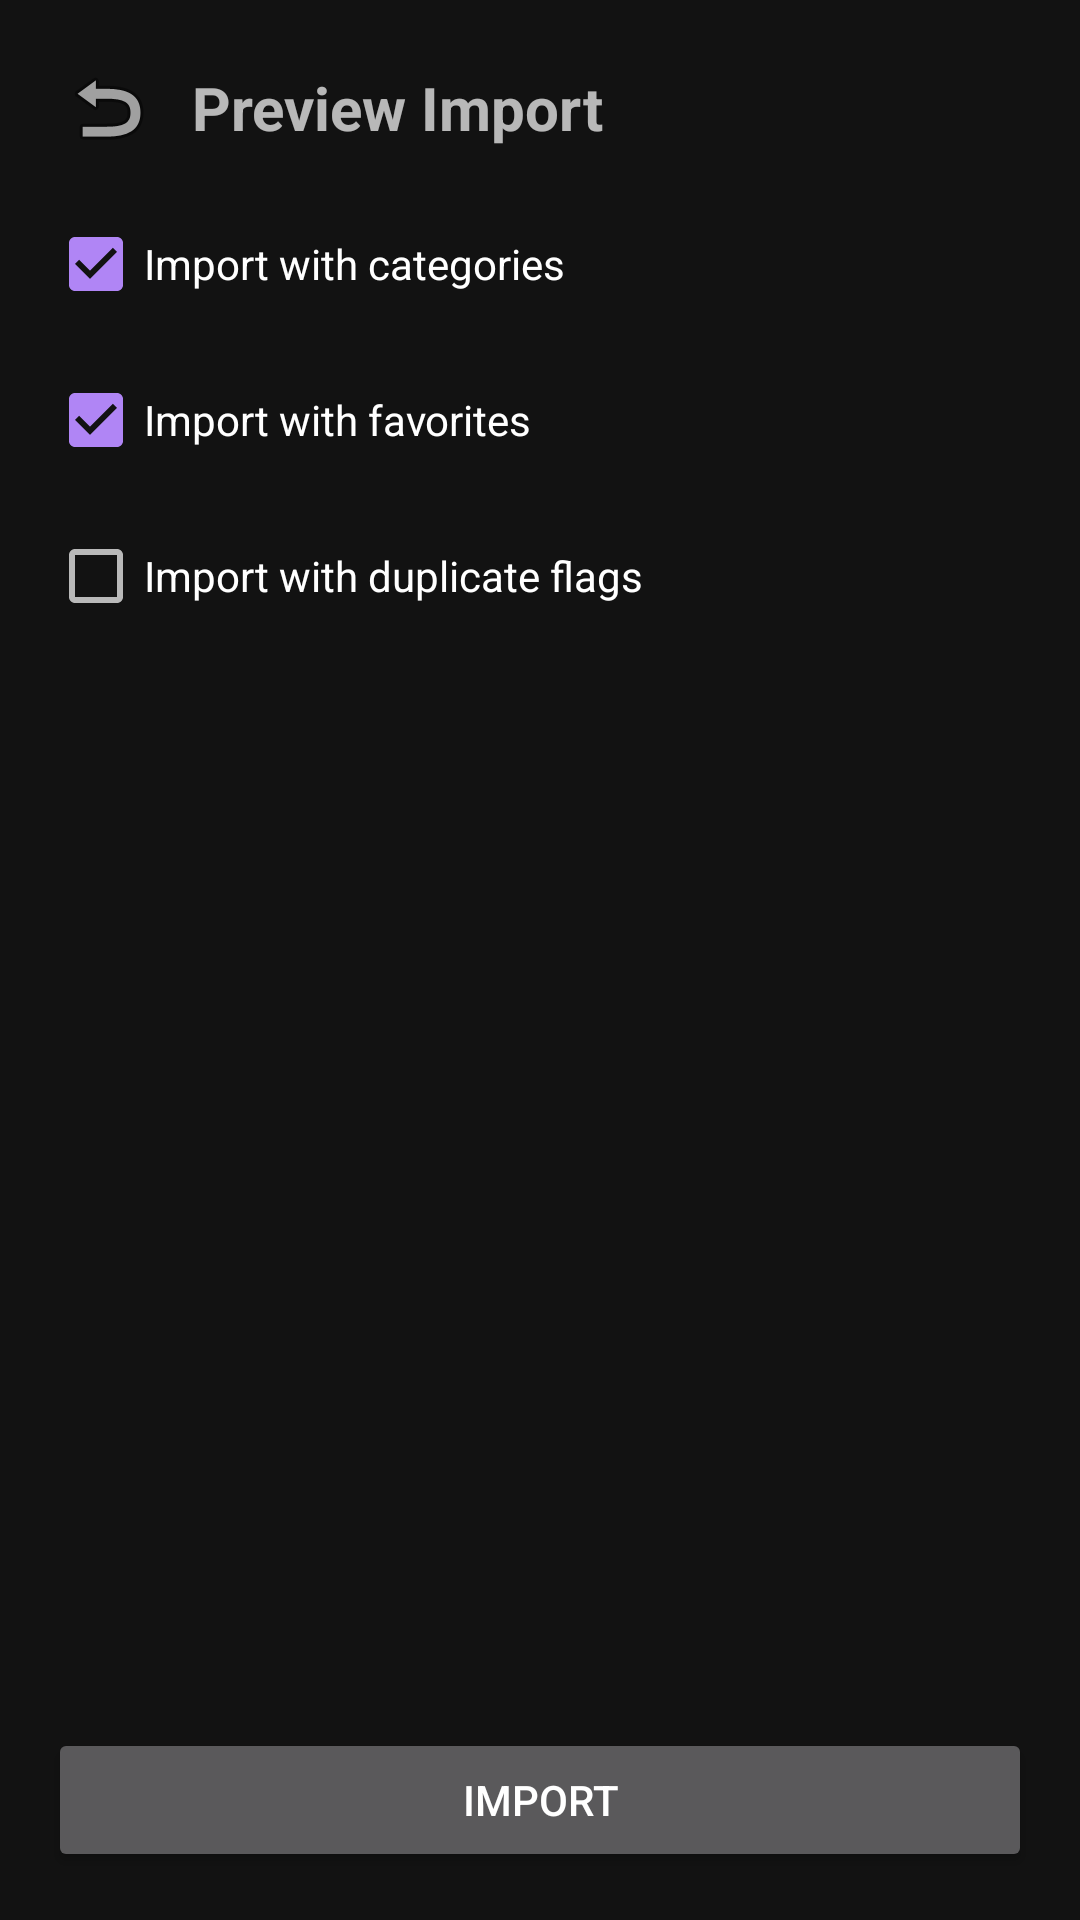

Produce the Android XML layout that renders to this screen, including the resource entries it uses.
<!-- AndroidManifest.xml: activity theme Theme.Library.Default -->
<!-- res/layout/activity_import_preview.xml -->
<LinearLayout xmlns:android="http://schemas.android.com/apk/res/android"
    android:layout_width="match_parent"
    android:layout_height="match_parent"
    android:orientation="vertical"
    android:padding="16dp">

    <LinearLayout
        android:layout_width="match_parent"
        android:layout_height="wrap_content"
        android:orientation="horizontal"
        android:gravity="center_vertical">

        <ImageButton
            android:id="@+id/backButton"
            android:layout_width="40dp"
            android:layout_height="40dp"
            android:padding="8dp"
            android:src="@android:drawable/ic_menu_revert"
            android:background="?attr/selectableItemBackground"
            android:contentDescription="Back" />

        <TextView
            android:layout_width="wrap_content"
            android:layout_height="wrap_content"
            android:layout_marginStart="8dp"
            android:text="Preview Import"
            android:textSize="20sp"
            android:textStyle="bold" />

    </LinearLayout>

    <CheckBox
        android:id="@+id/importCategoriesCheckbox"
        android:layout_width="match_parent"
        android:layout_height="wrap_content"
        android:text="Import with categories"
        android:checked="true"
        android:layout_marginTop="8dp" />

    <CheckBox
        android:id="@+id/importFavoritesCheckbox"
        android:layout_width="match_parent"
        android:layout_height="wrap_content"
        android:text="Import with favorites"
        android:checked="true"
        android:layout_marginTop="4dp" />

    <CheckBox
        android:id="@+id/importDuplicateFlagsCheckbox"
        android:layout_width="match_parent"
        android:layout_height="wrap_content"
        android:text="Import with duplicate flags"
        android:checked="false"
        android:layout_marginTop="4dp" />

    <androidx.recyclerview.widget.RecyclerView
        android:id="@+id/importRecyclerView"
        android:layout_width="match_parent"
        android:layout_height="0dp"
        android:layout_weight="1"
        android:layout_marginTop="8dp"
        android:layoutAnimation="@anim/layout_animation_fade_slide"/>

    <Button
        android:id="@+id/confirmImportButton"
        android:layout_width="match_parent"
        android:layout_height="wrap_content"
        android:text="Import" />

</LinearLayout>
<!-- resources referenced by this layout -->
<resources>
  <style name="Theme.Library.Default" parent="Base.Library.Dark">
          <item name="appColorPrimary">#B085F5</item>
          <item name="appColorOnPrimary">#000000</item>
          <item name="appColorOnSurface">#FFFFFF</item>
          <item name="appColorDelete">#E57373</item>
          <item name="appColorSurface">#2B2B2B</item>
          <item name="appColorDuplicateTagBg">#444444</item>
          <item name="appColorDuplicateTagText">#DDDDDD</item>
          <item name="appColorBackground">#121212</item>
      </style>
  <style name="Base.Library.Dark" parent="Theme.MaterialComponents.NoActionBar">
          <item name="colorPrimary">?attr/appColorPrimary</item>
          <item name="colorAccent">?attr/appColorPrimary</item>
          <item name="android:statusBarColor">?attr/appColorPrimary</item>
          <item name="android:windowBackground">?attr/appColorBackground</item>
          <item name="materialButtonStyle">@style/Widget.Library.Button</item>
          <item name="appColorButton">?attr/appColorPrimary</item>
          <item name="appColorOnButton">?attr/appColorOnPrimary</item>
          <item name="appColorBadge">?attr/appColorPrimary</item>
          <item name="appColorOnBadge">?attr/appColorOnPrimary</item>
          <item name="appCornerRadius">16dp</item>
      </style>
  <style name="Widget.Library.Button" parent="Widget.MaterialComponents.Button">
          <item name="backgroundTint">?attr/appColorButton</item>
          <item name="android:textColor">?attr/appColorOnButton</item>
      </style>
</resources>
